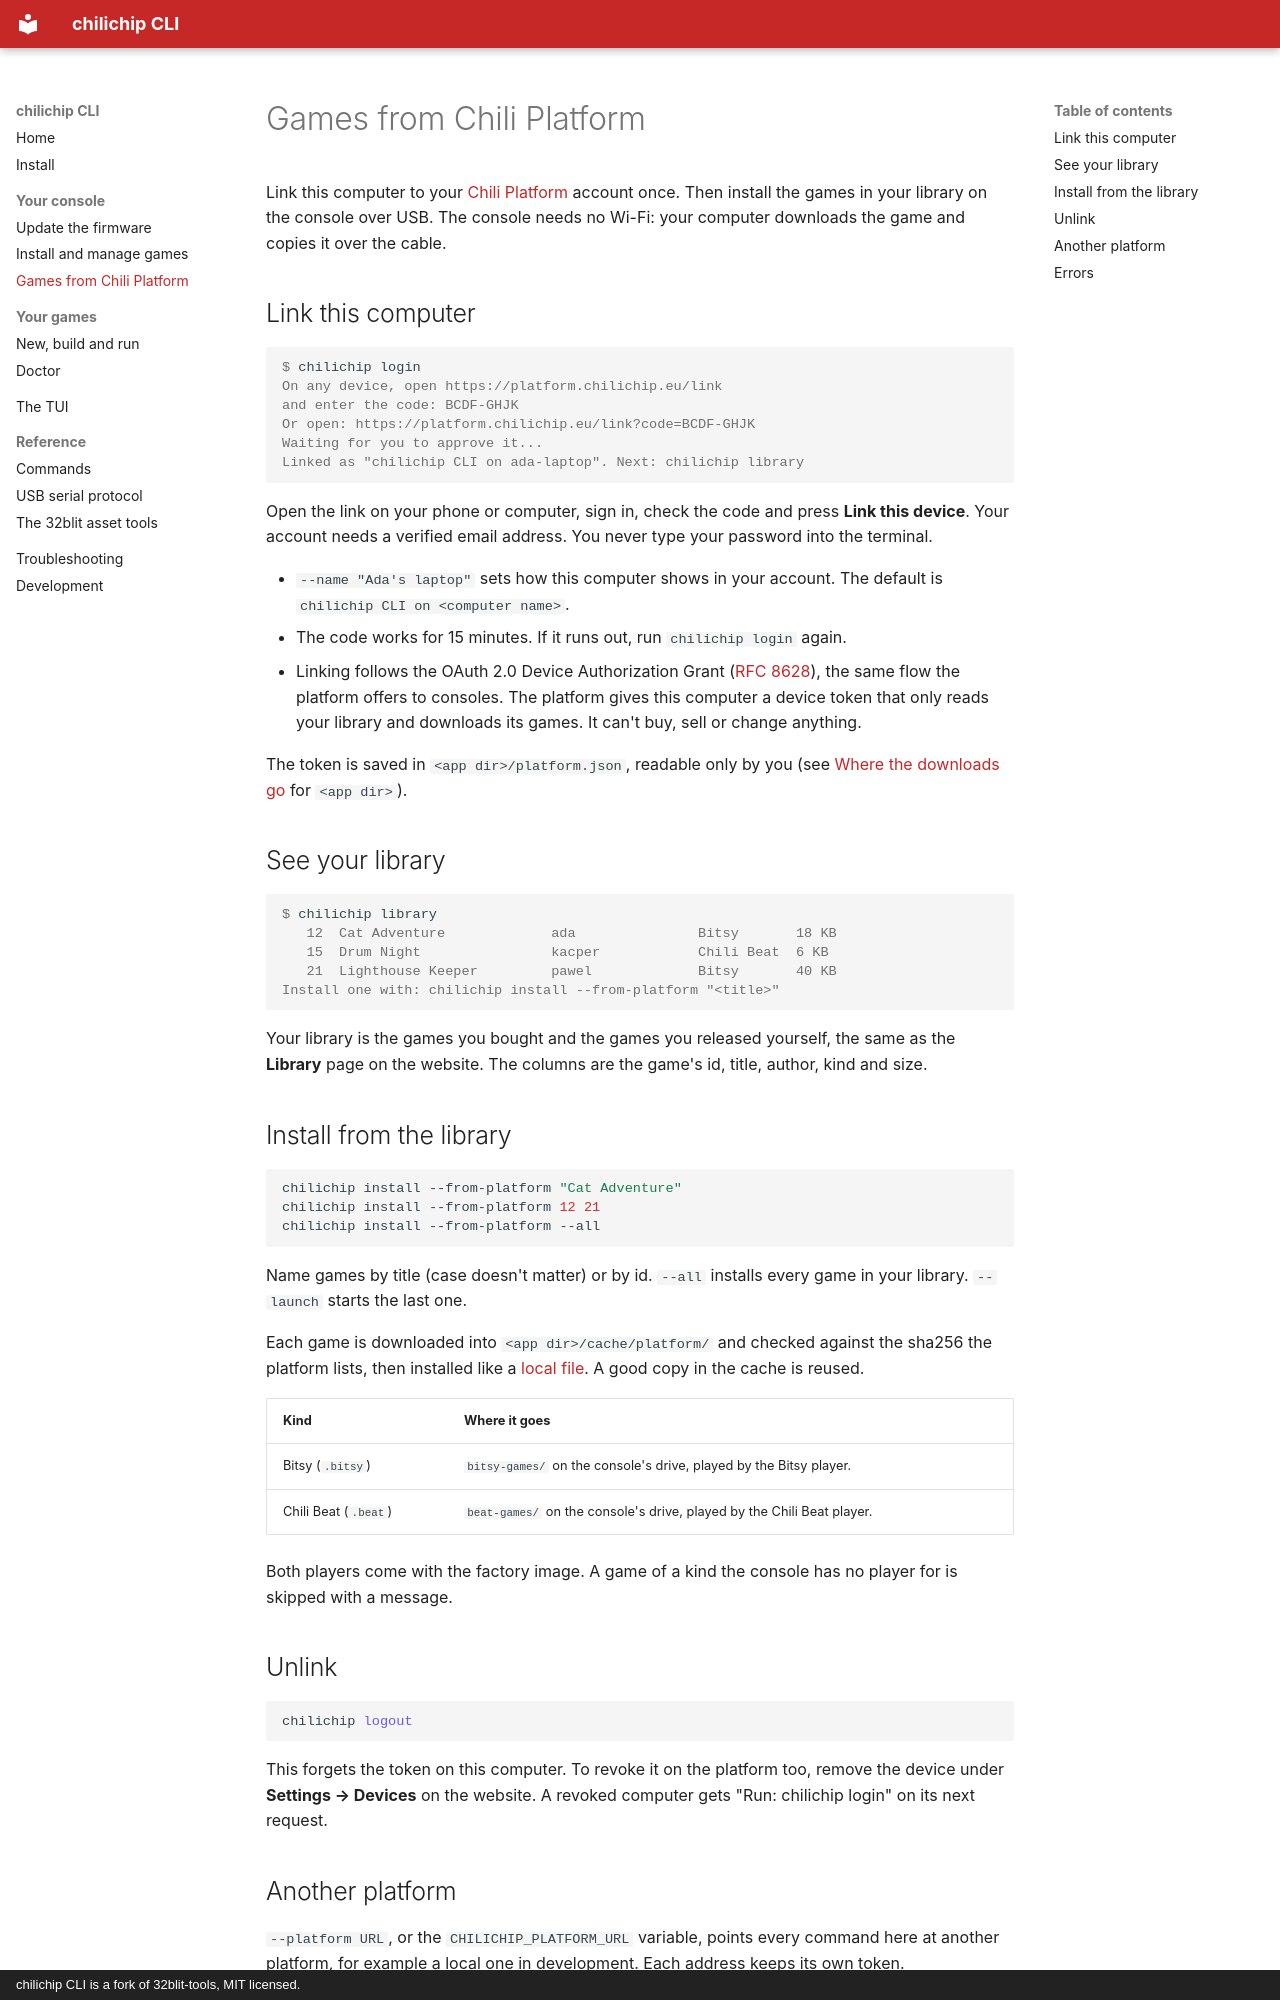

repository: chili-chip/chilichip-cli · page: platform/index.html · generator: mkdocs · copyright: chilichip CLI is a fork of 32blit-tools, MIT licensed.

# Games from Chili Platform

Link this computer to your [Chili Platform](https://platform.chilichip.eu) account once. Then install the games in your library on the console over USB. The console needs no Wi-Fi: your computer downloads the game and copies it over the cable.

## Link this computer

```console
$ chilichip login
On any device, open https://platform.chilichip.eu/link
and enter the code: BCDF-GHJK
Or open: https://platform.chilichip.eu/link?code=BCDF-GHJK
Waiting for you to approve it...
Linked as "chilichip CLI on ada-laptop". Next: chilichip library
```

Open the link on your phone or computer, sign in, check the code and press **Link this device**. Your account needs a verified email address. You never type your password into the terminal.

* `--name "Ada's laptop"` sets how this computer shows in your account. The default is `chilichip CLI on <computer name>`.
* The code works for 15 minutes. If it runs out, run `chilichip login` again.
* Linking follows the OAuth 2.0 Device Authorization Grant ([RFC 8628](https://www.rfc-editor.org/rfc/rfc8628)), the same flow the platform offers to consoles. The platform gives this computer a device token that only reads your library and downloads its games. It can't buy, sell or change anything.

The token is saved in `<app dir>/platform.json`, readable only by you (see [Where the downloads go](update.md#where-the-downloads-go) for `<app dir>`).

## See your library

```console
$ chilichip library
   12  Cat Adventure             ada               Bitsy       18 KB
   15  Drum Night                kacper            Chili Beat  6 KB
   21  Lighthouse Keeper         pawel             Bitsy       40 KB
Install one with: chilichip install --from-platform "<title>"
```

Your library is the games you bought and the games you released yourself, the same as the **Library** page on the website. The columns are the game's id, title, author, kind and size.

## Install from the library

```bash
chilichip install --from-platform "Cat Adventure"
chilichip install --from-platform 12 21
chilichip install --from-platform --all
```

Name games by title (case doesn't matter) or by id. `--all` installs every game in your library. `--launch` starts the last one.

Each game is downloaded into `<app dir>/cache/platform/` and checked against the sha256 the platform lists, then installed like a [local file](games.md#install). A good copy in the cache is reused.

| Kind | Where it goes |
| ---- | ------------- |
| Bitsy (`.bitsy`) | `bitsy-games/` on the console's drive, played by the Bitsy player. |
| Chili Beat (`.beat`) | `beat-games/` on the console's drive, played by the Chili Beat player. |

Both players come with the factory image. A game of a kind the console has no player for is skipped with a message.
